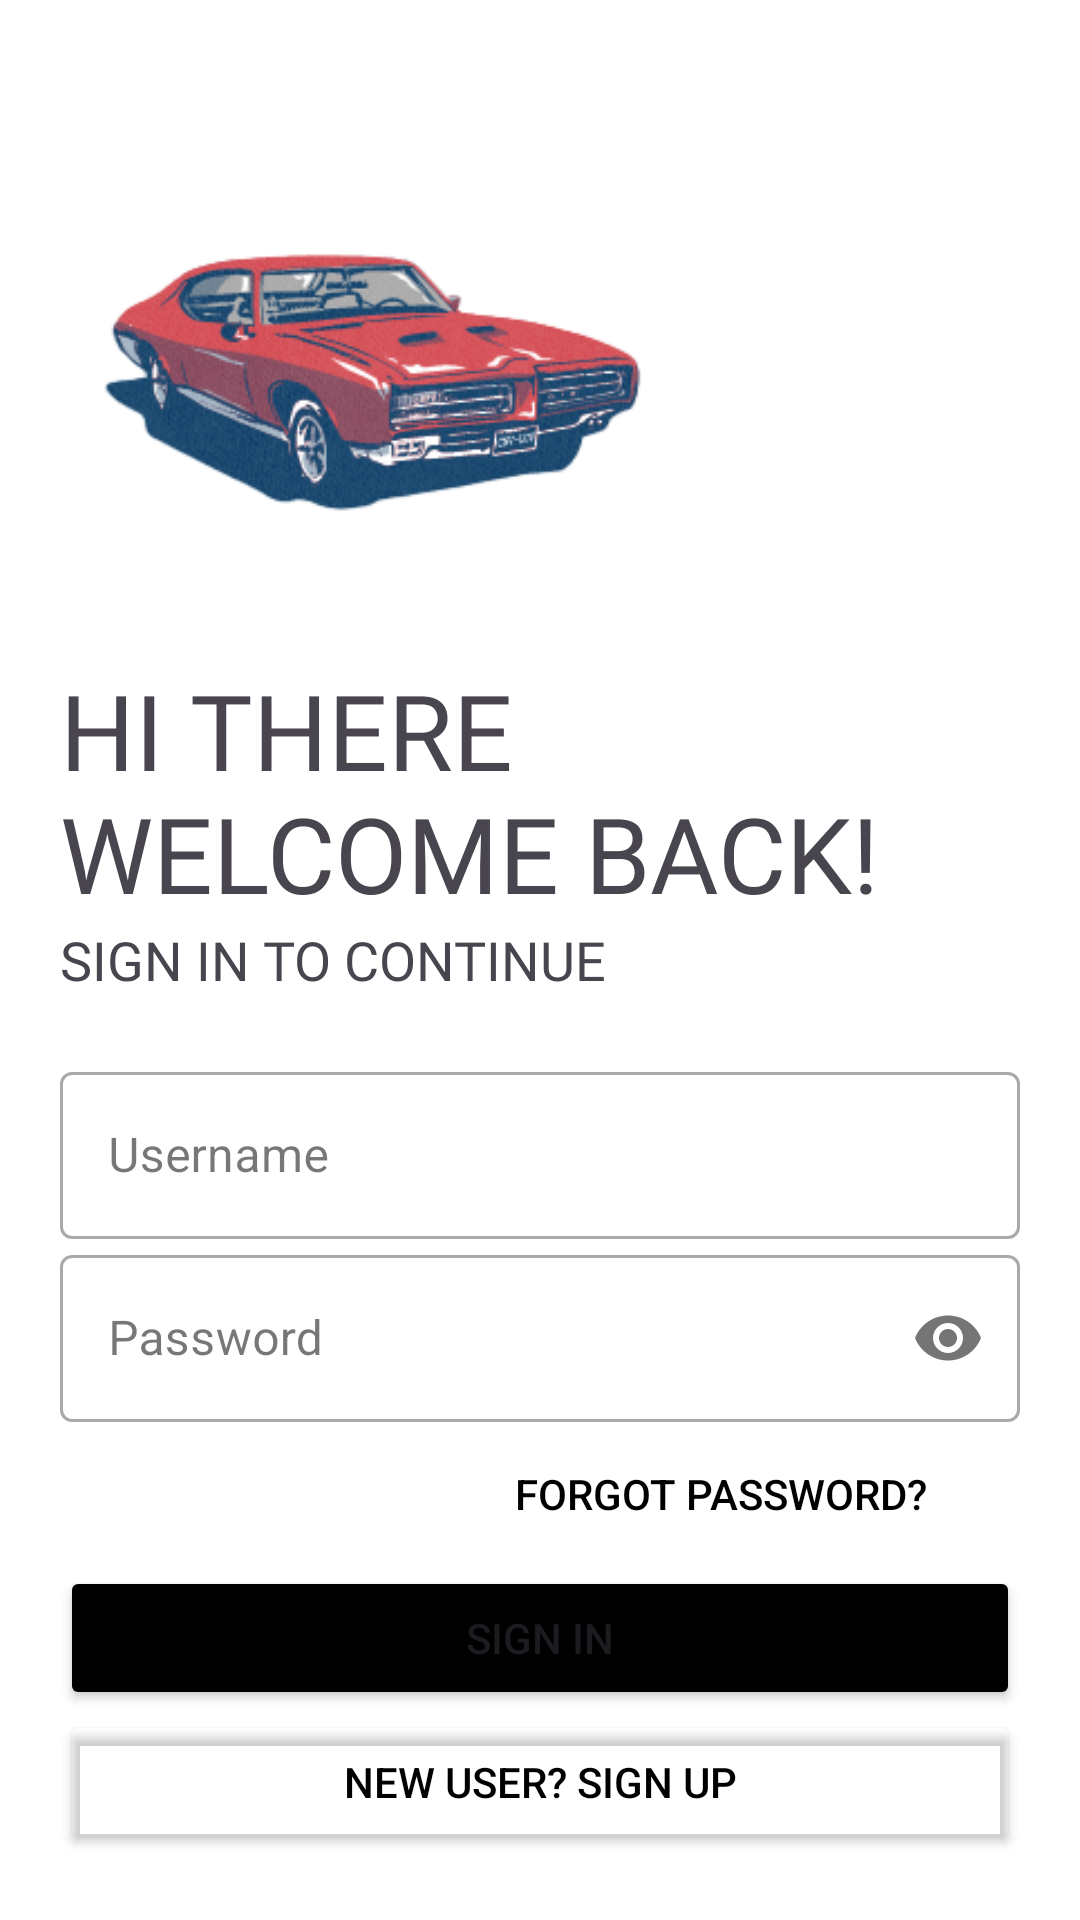

Write the Android layout XML for this screen, with the resource values it uses.
<!-- AndroidManifest.xml: application theme Theme.WOTG -->
<!-- res/layout/activity_login.xml -->
<?xml version="1.0" encoding="utf-8"?>
<LinearLayout xmlns:android="http://schemas.android.com/apk/res/android"
    xmlns:app="http://schemas.android.com/apk/res-auto"
    xmlns:tools="http://schemas.android.com/tools"
    android:id="@+id/main"
    android:layout_width="match_parent"
    android:layout_height="match_parent"
    tools:context=".LoginActivity"
    android:orientation="vertical"
    android:background="@color/white">

    <ImageView
        android:id="@+id/Logo_Image"
        android:layout_width="200dp"
        android:layout_height="200dp"
        android:src="@drawable/car1"
        android:layout_marginTop="20sp"
        android:layout_marginLeft="20sp"
        android:layout_marginRight="20sp"/>

    <TextView
        android:id="@+id/Logo_Name"
        android:layout_width="wrap_content"
        android:layout_height="wrap_content"
        android:text="@string/hi_there_nwelcome_back"
        android:textSize="35sp"
        android:textAllCaps="true"
        android:fontFamily="@font/montserrat_bold"
        android:layout_marginLeft="20sp"
        android:layout_marginRight="20sp"/>

    <TextView
        android:id="@+id/message"
        android:layout_width="wrap_content"
        android:layout_height="wrap_content"
        android:text="@string/sign_in_to_continue"
        android:textSize="18sp"
        android:textAllCaps="true"
        android:fontFamily="@font/montserrat_medium"
        android:layout_marginLeft="20sp"
        android:layout_marginRight="20sp"/>

    <LinearLayout
        android:layout_width="match_parent"
        android:layout_height="wrap_content"
        android:layout_marginTop="20dp"
        android:layout_marginBottom="20dp"
        android:orientation="vertical"
        android:layout_marginLeft="20sp"
        android:layout_marginRight="20sp">

        <com.google.android.material.textfield.TextInputLayout
            android:layout_width="match_parent"
            android:layout_height="wrap_content"
            android:id="@+id/username"
            android:hint="@string/username"
            android:fontFamily="@font/montserrat_medium"
            android:textSize="22sp"
            style="@style/Widget.MaterialComponents.TextInputLayout.OutlinedBox">

             <com.google.android.material.textfield.TextInputEditText
                android:layout_width="match_parent"
                android:layout_height="wrap_content"/>
        </com.google.android.material.textfield.TextInputLayout>

        <com.google.android.material.textfield.TextInputLayout
            android:layout_width="match_parent"
            android:layout_height="wrap_content"
            android:id="@+id/password"
            android:hint="@string/password"
            app:passwordToggleEnabled="true"
            android:fontFamily="@font/montserrat_medium"
            android:textSize="22sp"
            style="@style/Widget.MaterialComponents.TextInputLayout.OutlinedBox">

            <com.google.android.material.textfield.TextInputEditText
                android:layout_width="match_parent"
                android:layout_height="wrap_content"
                android:inputType="textPassword"/>
        </com.google.android.material.textfield.TextInputLayout>

        <Button
            android:layout_width="200dp"
            android:layout_height="wrap_content"
            android:background="#00000000"
            android:text="@string/forgot_password"
            android:textColor="@color/black"
            android:layout_gravity="right"
            android:hapticFeedbackEnabled="true"
            tools:ignore="RtlHardcoded" />

        <Button
            android:layout_width="match_parent"
            android:layout_height="wrap_content"
            android:backgroundTint="@color/black"
            android:text="@string/sign_in"
            android:textAllCaps="true"
            android:hapticFeedbackEnabled="true"/>

        <Button
            android:layout_width="match_parent"
            android:layout_height="wrap_content"
            android:backgroundTint="#00000000"
            android:text="@string/new_user_sign_up"
            android:textColor="#000"
            android:textAllCaps="true"
            android:hapticFeedbackEnabled="true"/>


    </LinearLayout>

    <Button
        android:layout_width="match_parent"
        android:layout_height="wrap_content"
        android:backgroundTint="#00000000"
        android:text="@string/continue_without_signing_in"
        android:textAllCaps="true"
        android:textColor="#000"
        android:hapticFeedbackEnabled="true"
        android:layout_marginLeft="20sp"
        android:layout_marginRight="20sp"/>

</LinearLayout>
<!-- resources referenced by this layout -->
<resources>
  <!-- drawable car1: png bitmap (drawable, 37567 bytes) -->
  <string name="continue_without_signing_in">Continue Without signing in</string>
  <string name="forgot_password">Forgot Password?</string>
  <string name="hi_there_nwelcome_back">Hi there \nwelcome back!</string>
  <string name="new_user_sign_up">New User? Sign Up</string>
  <string name="password">Password</string>
  <string name="sign_in">Sign In</string>
  <string name="sign_in_to_continue">Sign In to Continue</string>
  <string name="username">Username</string>
  <style name="Theme.WOTG" parent="Base.Theme.WOTG" />
  <style name="Base.Theme.WOTG" parent="Theme.Material3.DayNight.NoActionBar">
          
          
      </style>
  <!-- not gathered from this repository: default colours our renderer supplied (Android Studio template values) -->
  <color name="black">#FF000000</color>
  <color name="white">#FFFFFFFF</color>
</resources>
